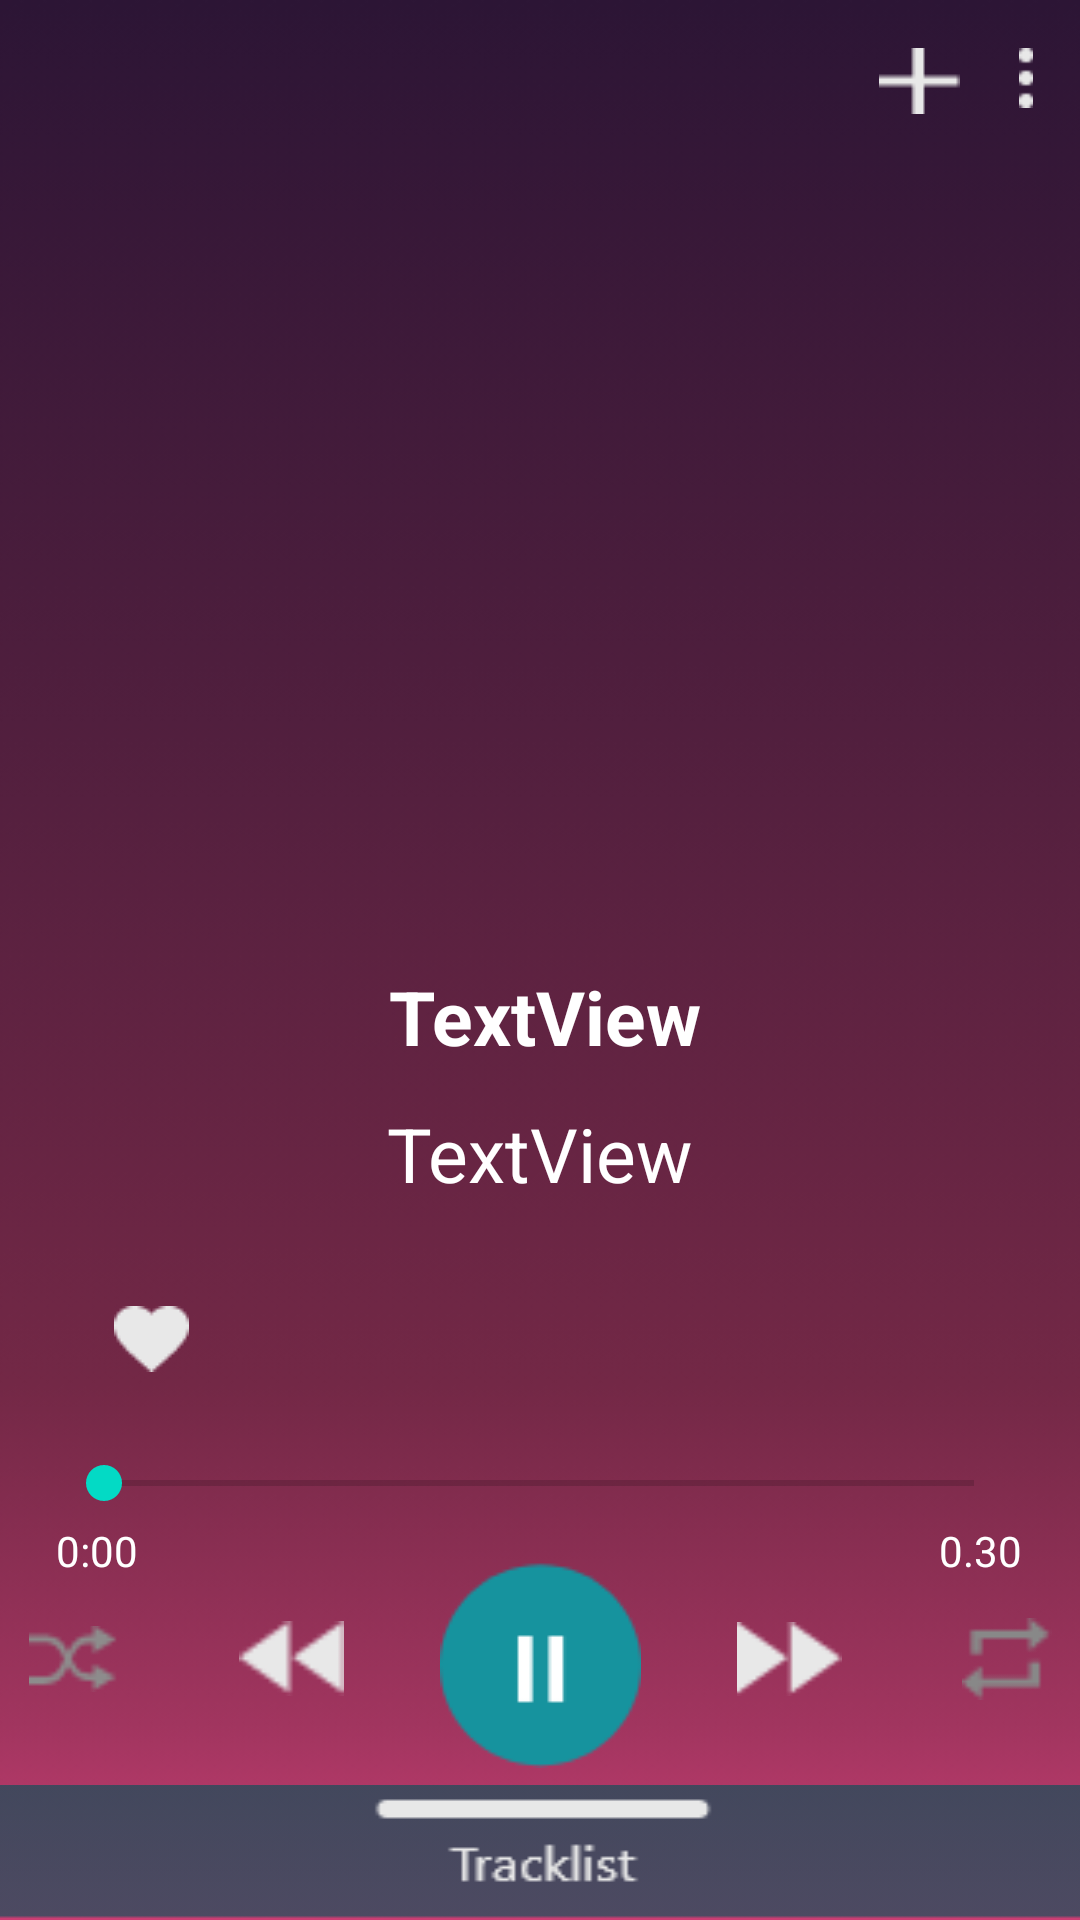

Here is an Android app screen rendered from its layout file. Give the layout XML and the strings, colors and styles it references.
<!-- AndroidManifest.xml: application theme Theme.Practice_Music_App -->
<!-- res/layout/activity_play_song.xml -->
<?xml version="1.0" encoding="utf-8"?>
<androidx.constraintlayout.widget.ConstraintLayout xmlns:android="http://schemas.android.com/apk/res/android"
    xmlns:app="http://schemas.android.com/apk/res-auto"
    xmlns:tools="http://schemas.android.com/tools"
    android:layout_width="match_parent"
    android:layout_height="match_parent"
    android:background="@drawable/play_song_background"
    tools:context=".PlaySongActivity">

    <ImageButton
        android:id="@+id/add"
        android:layout_width="wrap_content"
        android:layout_height="wrap_content"
        android:layout_marginEnd="12dp"
        android:background="@android:color/transparent"
        app:layout_constraintBottom_toBottomOf="@+id/threeDotsMenu"
        app:layout_constraintEnd_toStartOf="@+id/threeDotsMenu"
        app:layout_constraintTop_toTopOf="@+id/threeDotsMenu"
        app:layout_constraintVertical_bias="0.0"
        app:srcCompat="@drawable/add" />

    <TextView
        android:id="@+id/txtSongTitle"
        android:layout_width="wrap_content"
        android:layout_height="wrap_content"
        android:layout_marginTop="24dp"
        android:text="TextView"
        android:textColor="#FFFFFF"
        android:textSize="25sp"
        android:textStyle="bold"
        app:layout_constraintEnd_toEndOf="parent"
        app:layout_constraintHorizontal_bias="0.506"
        app:layout_constraintStart_toStartOf="parent"
        app:layout_constraintTop_toBottomOf="@+id/imgCoverArt" />

    <TextView
        android:id="@+id/txtArtist"
        android:layout_width="wrap_content"
        android:layout_height="wrap_content"
        android:layout_marginTop="12dp"
        android:text="TextView"
        android:textColor="#FFFFFF"
        android:textSize="25sp"
        app:layout_constraintEnd_toEndOf="parent"
        app:layout_constraintStart_toStartOf="parent"
        app:layout_constraintTop_toBottomOf="@+id/txtSongTitle" />

    <ImageView
        android:id="@+id/imgCoverArt"
        android:layout_width="250dp"
        android:layout_height="250dp"
        android:layout_marginTop="48dp"
        android:scaleType="fitCenter"
        app:layout_constraintEnd_toEndOf="parent"
        app:layout_constraintHorizontal_bias="0.496"
        app:layout_constraintStart_toStartOf="parent"
        app:layout_constraintTop_toTopOf="parent"
        app:srcCompat="@drawable/exo1" />

    <ImageButton
        android:id="@+id/btnPlayPause"
        android:layout_width="wrap_content"
        android:layout_height="wrap_content"
        android:layout_marginTop="30dp"
        android:layout_marginBottom="27dp"
        android:background="@android:color/transparent"
        android:onClick="playOrPauseMusic"
        android:text="Play"
        app:layout_constraintBottom_toTopOf="@+id/tracklist"
        app:layout_constraintEnd_toEndOf="parent"
        app:layout_constraintStart_toStartOf="parent"
        app:layout_constraintTop_toBottomOf="@+id/seekBar"
        app:srcCompat="@drawable/pause" />

    <ImageButton
        android:id="@+id/btnPrevious"
        android:layout_width="35dp"
        android:layout_height="35dp"
        android:layout_marginEnd="32dp"
        android:background="@android:color/transparent"
        android:onClick="playPrevious"
        android:scaleType="fitCenter"
        app:layout_constraintBottom_toBottomOf="@+id/btnPlayPause"
        app:layout_constraintEnd_toStartOf="@+id/btnPlayPause"
        app:layout_constraintTop_toTopOf="@+id/btnPlayPause"
        app:srcCompat="@drawable/rewind_back" />

    <ImageButton
        android:id="@+id/btnNext"
        android:layout_width="35dp"
        android:layout_height="30dp"
        android:layout_marginStart="32dp"
        android:background="@android:color/transparent"
        android:onClick="playNext"
        android:scaleType="fitCenter"
        app:layout_constraintBottom_toBottomOf="@+id/btnPlayPause"
        app:layout_constraintStart_toEndOf="@+id/btnPlayPause"
        app:layout_constraintTop_toTopOf="@+id/btnPlayPause"
        app:srcCompat="@drawable/skip_forward" />

    <SeekBar
        android:id="@+id/seekBar"
        android:layout_width="322dp"
        android:layout_height="26dp"
        android:layout_marginTop="80dp"
        app:layout_constraintEnd_toEndOf="parent"
        app:layout_constraintHorizontal_bias="0.494"
        app:layout_constraintStart_toStartOf="parent"
        app:layout_constraintTop_toBottomOf="@+id/txtArtist" />

    <ImageButton
        android:id="@+id/repeatBtn"
        android:layout_width="30dp"
        android:layout_height="30dp"
        android:layout_marginStart="40dp"
        android:background="@android:color/transparent"
        android:onClick="repeatSong"
        android:scaleType="fitCenter"
        app:layout_constraintBottom_toBottomOf="@+id/btnNext"
        app:layout_constraintStart_toEndOf="@+id/btnNext"
        app:layout_constraintTop_toTopOf="@+id/btnNext"
        app:srcCompat="@drawable/repeat_off" />

    <ImageButton
        android:id="@+id/shuffleBtn"
        android:layout_width="30dp"
        android:layout_height="30dp"
        android:layout_marginEnd="40dp"
        android:background="@android:color/transparent"
        android:onClick="shuffleSong"
        android:scaleType="fitCenter"
        app:layout_constraintBottom_toBottomOf="@+id/btnPrevious"
        app:layout_constraintEnd_toStartOf="@+id/btnPrevious"
        app:layout_constraintTop_toTopOf="@+id/btnPrevious"
        app:srcCompat="@drawable/shuffle_off" />

    <ImageView
        android:id="@+id/tracklist"
        android:layout_width="415dp"
        android:layout_height="wrap_content"
        android:background="@android:color/transparent"
        android:scaleType="fitXY"
        app:layout_constraintBottom_toBottomOf="parent"
        app:layout_constraintEnd_toEndOf="@+id/repeatBtn"
        app:layout_constraintStart_toStartOf="@+id/shuffleBtn"
        app:layout_constraintTop_toTopOf="parent"
        app:layout_constraintVertical_bias="1.0"
        app:srcCompat="@drawable/tracklist" />

    <ImageButton
        android:id="@+id/imageButton2"
        android:layout_width="wrap_content"
        android:layout_height="wrap_content"
        android:layout_marginTop="28dp"
        android:layout_marginBottom="18dp"
        android:background="@android:color/transparent"
        app:layout_constraintBottom_toTopOf="@+id/seekBar"
        app:layout_constraintEnd_toEndOf="parent"
        app:layout_constraintHorizontal_bias="0.113"
        app:layout_constraintStart_toStartOf="parent"
        app:layout_constraintTop_toBottomOf="@+id/txtArtist"
        app:srcCompat="@drawable/heart" />

    <TextView
        android:id="@+id/startingTime"
        android:layout_width="wrap_content"
        android:layout_height="wrap_content"
        android:text="0:00"
        android:textColor="#FFFFFF"
        app:layout_constraintStart_toStartOf="@+id/seekBar"
        app:layout_constraintTop_toBottomOf="@+id/seekBar" />

    <TextView
        android:id="@+id/endingTime"
        android:layout_width="wrap_content"
        android:layout_height="wrap_content"
        android:text="0.30"
        android:textColor="#FFFFFF"
        app:layout_constraintEnd_toEndOf="@+id/seekBar"
        app:layout_constraintTop_toBottomOf="@+id/seekBar" />

    <ImageButton
        android:id="@+id/threeDotsMenu"
        android:layout_width="20dp"
        android:layout_height="20dp"
        android:layout_marginTop="16dp"
        android:layout_marginEnd="8dp"
        android:background="@android:color/transparent"
        android:onClick="menu"
        android:scaleType="fitCenter"
        app:layout_constraintEnd_toEndOf="parent"
        app:layout_constraintTop_toTopOf="parent"
        app:srcCompat="@drawable/three_dots_menu" />

</androidx.constraintlayout.widget.ConstraintLayout>
<!-- resources referenced by this layout -->
<resources>
  <!-- drawable add: png bitmap (drawable, 199 bytes) -->
  <!-- drawable heart: png bitmap (drawable, 475 bytes) -->
  <!-- drawable pause: png bitmap (drawable, 1928 bytes) -->
  <!-- drawable play_song_background: png bitmap (drawable, 19945 bytes) -->
  <!-- drawable repeat_off: png bitmap (drawable, 372 bytes) -->
  <!-- drawable rewind_back: png bitmap (drawable, 395 bytes) -->
  <!-- drawable shuffle_off: png bitmap (drawable, 551 bytes) -->
  <!-- drawable skip_forward: png bitmap (drawable, 411 bytes) -->
  <!-- drawable three_dots_menu: png bitmap (drawable, 158 bytes) -->
  <!-- drawable tracklist: png bitmap (drawable, 1631 bytes) -->
  <style name="Theme.Practice_Music_App" parent="Theme.MaterialComponents.DayNight.DarkActionBar">
          
          <item name="colorPrimary">@color/purple_500</item>
          <item name="colorPrimaryVariant">@color/purple_700</item>
          <item name="colorOnPrimary">@color/white</item>
          
          <item name="colorSecondary">@color/teal_200</item>
          <item name="colorSecondaryVariant">@color/teal_700</item>
          <item name="colorOnSecondary">@color/black</item>
          
          <item name="android:statusBarColor" tools:targetApi="l">?attr/colorPrimaryVariant</item>
          
      </style>
  <!-- not gathered from this repository: default colours our renderer supplied (Android Studio template values) -->
  <color name="purple_500">#FF6200EE</color>
  <color name="purple_700">#FF3700B3</color>
  <color name="teal_200">#FF03DAC5</color>
  <color name="teal_700">#FF018786</color>
  <color name="black">#FF000000</color>
  <color name="white">#FFFFFFFF</color>
</resources>
